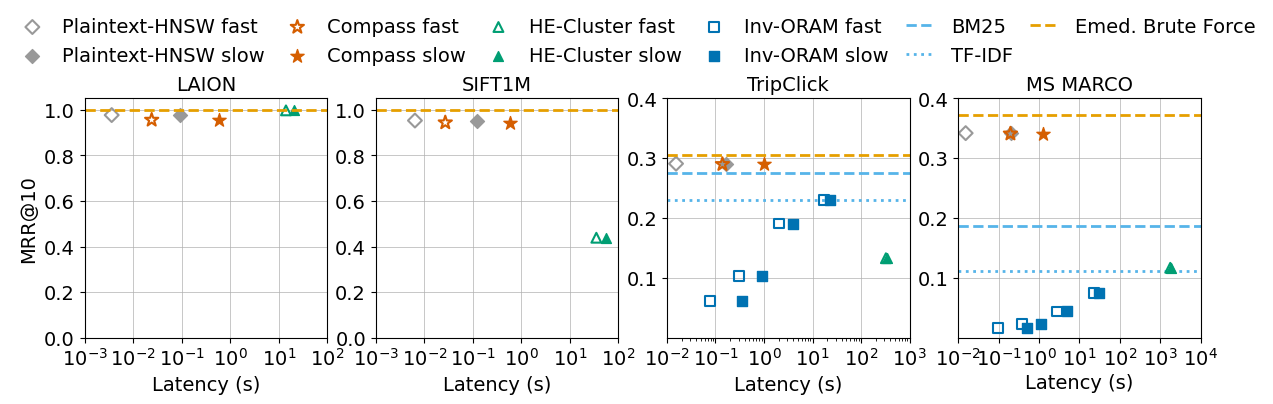

Write the Python code that produced this figure.
import matplotlib.pyplot as plt
import matplotlib.colors as mcolors
import matplotlib.markers as mks

plt.rcParams.update({'font.size': 14})
plt.rcParams.update({'font.family': "Times New Roman"})

# color_set = [
#     "#e6a002",
#     "#019e73",
#     "#fd8282"
# ]

# color_set = [
#     "#ff0000",
#     "#00A08A",
#     "#F2AD00"
# ]

color_set = [
    "#D55E00",
    "#009E73",
    "#0072B2",
    "#999999"
]

# color_set = [
#     "#ffd931",
#     "#61d835",
#     "#ff644e"
# ]

fig, (ax4, ax3, ax2, ax1) = plt.subplots(1, 4, figsize=(12, 3.8))

# Define data points
x = [0.3, 3, 80, 400]  # X coordinates
y = [0.1, 0.2, 0.3, 0.8]  # Y coordinates
labels = ['Point A', 'Point B', 'Point C', 'Point D']  # Labels for the points
colors = ['red', 'green', 'blue', 'yellow']  # Colors for each point

#

# Plot on the first subplot
compass_trip_acc = [0.955625]
compass_trip_latency_lan = [0.024]
compass_trip_latency_wan = [0.581]

clustering_trip_acc = [0.9976]
clustering_trip_latency_lan = [14.0578]
clustering_trip_latency_wan = [20.7442]

vanilla_hnsw_acc = [0.977]
vanilla_hnsw_latency_lan = [0.0036]
vanilla_hnsw_latency_wan = [0.0906]

ax4.axhline(y=1, color='#E69F00', linestyle='dashed', linewidth=2, alpha=1)

ax4.scatter(vanilla_hnsw_latency_lan, vanilla_hnsw_acc, color=color_set[3], marker=mks.MarkerStyle('D', fillstyle='none'), s=50)
ax4.scatter(vanilla_hnsw_latency_wan, vanilla_hnsw_acc, color=color_set[3], marker=mks.MarkerStyle('D'), s=50)

ax4.scatter(compass_trip_latency_lan, compass_trip_acc, color=color_set[0], marker=mks.MarkerStyle('*', fillstyle='none'), s=100)
ax4.scatter(compass_trip_latency_wan, compass_trip_acc, color=color_set[0], marker=mks.MarkerStyle('*'), s=100)

ax4.scatter(clustering_trip_latency_lan, clustering_trip_acc, color=color_set[1], marker=mks.MarkerStyle('^', fillstyle='none'), s=50)
ax4.scatter(clustering_trip_latency_wan, clustering_trip_acc, color=color_set[1], marker=mks.MarkerStyle('^'), s=50)

# annotation_text = "Better"
# arrow_props = dict(facecolor='black', shrink=0.05, headwidth=8, width=2)

ax4.set_title('LAION', fontsize=14, y=1)
# ax3.set_xlabel('X Coordinate')
ax4.set_xlabel('Latency (s)', fontsize=14)
ax4.set_xscale('log')
ax4.set_xticks([ 0.001, 0.01, 0.1, 1, 10, 100])
ax4.set_xlim(0.001, 100)
ax4.set_yticks([ 0.0, 0.2, 0.4, 0.6, 0.8, 1.0])
ax4.set_ylim(0, 1.05)

ax4.grid(True, zorder=0, linewidth=0.5)
ax4.set_axisbelow(True)

# Create a figure and a set of subplots
# fig, (ax1, ax2, ax3) = plt.subplots(1, 3, figsize=(24, 6))  # 1 row, 3 columns

# Plot on the first subplot
compass_trip_acc = [0.944]
compass_trip_latency_lan = [0.027]
compass_trip_latency_wan = [0.585]

clustering_trip_acc = [0.439]
clustering_trip_latency_lan = [35.0559]
clustering_trip_latency_wan = [55.3494]

vanilla_hnsw_acc = [0.953]
vanilla_hnsw_latency_lan = [0.0064]
vanilla_hnsw_latency_wan = [0.1205]

ax3.axhline(y=1, color='#E69F00', linestyle='dashed', linewidth=2, alpha=1)

ax3.scatter(vanilla_hnsw_latency_lan, vanilla_hnsw_acc, color=color_set[3], marker=mks.MarkerStyle('D', fillstyle='none'), s=50)
ax3.scatter(vanilla_hnsw_latency_wan, vanilla_hnsw_acc, color=color_set[3], marker=mks.MarkerStyle('D'), s=50)

ax3.scatter(compass_trip_latency_lan, compass_trip_acc, color=color_set[0], marker=mks.MarkerStyle('*', fillstyle='none'), s=100)
ax3.scatter(compass_trip_latency_wan, compass_trip_acc, color=color_set[0], marker=mks.MarkerStyle('*'), s=100)

ax3.scatter(clustering_trip_latency_lan, clustering_trip_acc, color=color_set[1], marker=mks.MarkerStyle('^', fillstyle='none'), s=50)
ax3.scatter(clustering_trip_latency_wan, clustering_trip_acc, color=color_set[1], marker=mks.MarkerStyle('^'), s=50)

# annotation_text = "Better"
# arrow_props = dict(facecolor='black', shrink=0.05, headwidth=8, width=2)

ax3.set_title('SIFT1M', fontsize=14, y=1)
# ax3.set_xlabel('X Coordinate')
ax3.set_xlabel('Latency (s)', fontsize=14)
ax3.set_xscale('log')
ax3.set_xticks([ 0.001, 0.01, 0.1, 1, 10, 100])
ax3.set_xlim(0.001, 100)
ax3.set_yticks([ 0.0, 0.2, 0.4, 0.6, 0.8, 1.0])
ax3.set_ylim(0, 1.05)

# ax3.annotate(annotation_text, xy=(5, 5), xytext=(5, 5),
#                 arrowprops=arrow_props)

# ax3.legend(loc='upper right')
ax3.grid(True, zorder=0, linewidth=0.5)
ax3.set_axisbelow(True)

# Plot on the second subplot
tfidf_trip_acc = [0.061 , 0.103, 0.191, 0.230] 
tfidf_trip_latency_lan = [0.078, 0.304, 2.074, 17.049] 
tfidf_trip_latency_wan = [0.347, 0.924, 3.978, 23.21] 

compass_trip_acc = [0.29]
compass_trip_latency_lan = [0.139]
compass_trip_latency_wan = [0.985]

clustering_trip_acc = [0.133]
clustering_trip_latency_lan = [325.273]
clustering_trip_latency_wan = [350.798]

vanilla_hnsw_acc = [0.291]
vanilla_hnsw_latency_lan = [0.0154]
vanilla_hnsw_latency_wan = [0.1654]

ax2.scatter(vanilla_hnsw_latency_lan, vanilla_hnsw_acc, color=color_set[3], label="Plaintext-HNSW fast", marker=mks.MarkerStyle('D', fillstyle='none'), s=50)
ax2.scatter(vanilla_hnsw_latency_wan, vanilla_hnsw_acc, color=color_set[3], label="Plaintext-HNSW slow", marker=mks.MarkerStyle('D'), s=50)

ax2.scatter(compass_trip_latency_lan, compass_trip_acc, color=color_set[0], label="Compass fast", marker=mks.MarkerStyle('*', fillstyle='none'), s=100, zorder=2)
ax2.scatter(compass_trip_latency_wan, compass_trip_acc, color=color_set[0], label="Compass slow", marker=mks.MarkerStyle('*'), s=100, zorder=2)


ax2.scatter(clustering_trip_latency_lan, clustering_trip_acc, color=color_set[1],label="HE-Cluster fast", marker=mks.MarkerStyle('^', fillstyle='none'), s=50)
ax2.scatter(clustering_trip_latency_wan, clustering_trip_acc, color=color_set[1],label="HE-Cluster slow", marker=mks.MarkerStyle('^'), s=50)

ax2.scatter(tfidf_trip_latency_lan, tfidf_trip_acc, color=color_set[2], label="Inv-ORAM fast", marker=mks.MarkerStyle('s', fillstyle='none'), s=50, zorder=2)
ax2.scatter(tfidf_trip_latency_wan, tfidf_trip_acc, color=color_set[2], label="Inv-ORAM slow", marker=mks.MarkerStyle('s'), s=50, zorder=2)

ax2.axhline(y=0.276, color='#56B4E9', linestyle='dashed', label="BM25", linewidth=2, alpha=1, zorder=1)
ax2.axhline(y=0.231, color='#56B4E9', linestyle='dotted', label="TF-IDF", linewidth=2, alpha=1, zorder=1)
ax2.axhline(y=0.305, color='#E69F00', linestyle='dashed', label="Emed. Brute Force", linewidth=2, alpha=1, zorder=1)



ax2.set_title('TripClick', fontsize=14, y=1)
ax2.set_xlabel('Latency (s)', fontsize=14)
# ax2.set_ylabel('Y Coordinate')
ax2.set_xscale('log')
ax2.set_xticks([ 0.01, 0.1, 1, 10, 100, 1000])
ax2.set_xlim(0.01, 1000)
ax2.set_yticks([ 0.1, 0.2, 0.3, 0.4])
ax2.set_ylim(0, 0.4)
# ax2.legend()
ax2.grid(True, zorder=0, linewidth=0.5)
ax2.set_axisbelow(True)

# Plot on the third subplot
tfidf_trip_acc = [0.016 , 0.023, 0.044, 0.075] 
tfidf_trip_latency_lan = [0.095, 0.383, 2.753, 22.921] 
tfidf_trip_latency_wan = [0.516, 1.153, 4.811, 30.515] 

compass_trip_acc = [0.341]
compass_trip_latency_lan = [0.197]
compass_trip_latency_wan = [1.236]

clustering_trip_acc = [0.117]
clustering_trip_latency_lan = [1769.2]
clustering_trip_latency_wan = [1808.5]

vanilla_hnsw_acc = [0.342]
vanilla_hnsw_latency_lan = [0.0154]
vanilla_hnsw_latency_wan = [0.2054]

ax1.scatter(vanilla_hnsw_latency_lan, vanilla_hnsw_acc, color=color_set[3], marker=mks.MarkerStyle('D', fillstyle='none'), s=50)
ax1.scatter(vanilla_hnsw_latency_wan, vanilla_hnsw_acc, color=color_set[3], marker=mks.MarkerStyle('D'), s=50)

ax1.axhline(y=0.373, color='#E69F00', linestyle='dashed', linewidth=2, alpha=1, zorder=1)
ax1.axhline(y=0.112, color='#56B4E9', linestyle='dotted', linewidth=2, alpha=1, zorder=1)
ax1.axhline(y=0.187, color='#56B4E9', linestyle='dashed', linewidth=2, alpha=1, zorder=1)

ax1.scatter(compass_trip_latency_lan, compass_trip_acc, color=color_set[0], marker=mks.MarkerStyle('*', fillstyle='none'), s=100, zorder=2)
ax1.scatter(compass_trip_latency_wan, compass_trip_acc, color=color_set[0], marker=mks.MarkerStyle('*'), s=100, zorder=2)
ax1.scatter(tfidf_trip_latency_lan, tfidf_trip_acc, color=color_set[2], marker=mks.MarkerStyle('s', fillstyle='none'), s=50, zorder=2)
ax1.scatter(tfidf_trip_latency_wan, tfidf_trip_acc, color=color_set[2], marker=mks.MarkerStyle('s'), s=50, zorder=2)

ax1.scatter(clustering_trip_latency_lan, clustering_trip_acc, color=color_set[1], marker=mks.MarkerStyle('^', fillstyle='none'), s=50)
ax1.scatter(clustering_trip_latency_wan, clustering_trip_acc, color=color_set[1], marker=mks.MarkerStyle('^'), s=50)

ax1_title = ax1.set_title('MS MARCO', fontsize=14, y=1)
# ax1_title.set_position([0.5, -1])
# ax1.set_xlabel('X Coordinate')
# ax1.set_ylabel('Y Coordinate')
ax1.set_xscale('log')
ax1.set_xlabel('Latency (s)', fontsize=14)
ax1.xaxis.set_label_coords(0.5, -0.15)
ax1.set_xticks([ 0.01, 0.1, 1, 10, 100, 1000, 10000])
ax1.set_xlim(0.01, 10000)
ax4.set_ylabel('MRR@10', fontsize=14)
ax1.set_yticks([ 0.1, 0.2, 0.3, 0.4])
ax1.set_ylim(0, 0.4)
# ax1.legend()
ax1.grid(True, zorder=0, linewidth=0.5)
ax1.set_axisbelow(True)

left  = 0.05  # the left side of the subplots of the figure
right = 0.98   # the right side of the subplots of the figure
bottom = 0.15  # the bottom of the subplots of the figure
top = 0.78     # the top of the subplots of the figure
wspace = 0.20  # the amount of width reserved for blank space between subplots
hspace = 0.04   # the amount of height reserved for white space between subplots
plt.subplots_adjust(left=left, bottom=bottom, right=right, top=top, wspace=wspace, hspace=hspace)

fig.legend(loc='upper center', bbox_to_anchor=(0.51, 1.04), ncol=6, frameon=False, handlelength=1.5, columnspacing=0.9)

# Display the plot
plt.savefig('point.pdf') 
# plt.show()
